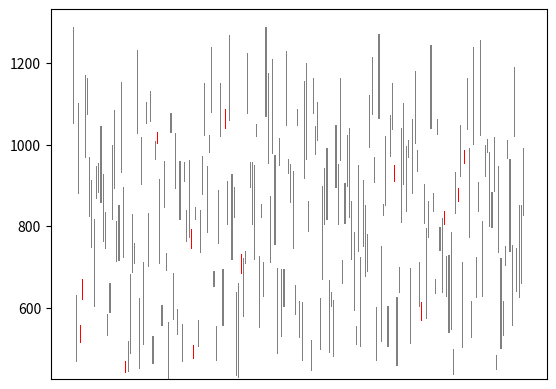

The matplotlib source for this figure:
import matplotlib.pyplot as plt
import random
from operator import itemgetter

NUM_EVENTS = 200

# Sort by earliest finish time
# create ans array. add event that finishes first
# iterate thru sortedEventList. 
# if eventList at i (next earliest finish time in the list) has start time 
#equal to or greater than finish time of last element in ans[], then append to ans.
# Otherwise i++
# return ans[]
def first_finish(events):
    # augmented uses a list of tuples: (index, start time, end time)
    augmented = [(i,events[i][0],events[i][1]) for i in range(len(events))]
    # sortedList takes in a list and sorts it by finish time, ascending
    sortedList = sorted(augmented, key = itemgetter(2))
    # ans will be the list containing all the tuples
    ans = [sortedList[0]]
    # ffIndicies gets all the indices of ans. first_finish() will return this list
    ffIndices = [sortedList[0][0]]
    #print("ffIndices: "+str(ffIndices))
    i = 1
    # If the start time of the current event starts later the previous one, then append to ans
    # If it interferes then move onto the next index
    while i < NUM_EVENTS:
        #print(i)
        if(sortedList[i][1] > ans[len(ans)-1][2]):
            ans.append(sortedList[i])
            ffIndices.append(sortedList[i][0])
        i += 1
    return ffIndices
    

# (index, start time, end time, duration)
# sort by duration, ascending
# create ans array. add event with smallest duration to ans
# loop thru sortedEventList. nest: loop through ans[]. if next event with smallest
#duration doesnt interfere with any events in ans[], then append to ans[]
# Otherwise i++
# return ans
def shortest_duration(events):
    # Every tuple in augmented contains an extra value: the duration
    augmented = [(i,events[i][0],events[i][1], events[i][1]-events[i][0]) for i in range(len(events))]
    # sort augmented by the duration of the events, ascending. Store in sortedList
    sortedList = sorted(augmented, key = itemgetter(3))
    # First item in the final list will always contain the 1st element. Insert here
    ans = [sortedList[0]]
    # ssIndicies gets all the indices of the final list. shortest_duration will return this list
    sdIndices = [sortedList[0][0]]
    i = 1
    # Loop thru sortedList. Inside the loop, loop thru ans.
    while i < NUM_EVENTS:
        noConflicts = True
        j = 0
        # For every event in sortedLsit, if it doesn't interfere with any event in ans, then append to ans
        while j < len(ans) and noConflicts:
            if( not (sortedList[i][2] < ans[j][1] or ans[j][2] < sortedList[i][1])):
                noConflicts = False
            j += 1
        if(noConflicts):
            ans.append(sortedList[i])
            # Also append the index to the final answer
            sdIndices.append(sortedList[i][0])
        i+=1
    return sdIndices         


# (index, start time, end time, conflicts)
# Use getNumConflicts() to get number of conflicts for every element
# Include in augmented list
# Sort but conflicts, ascending
# create ans array. add event with least conflicts to ans[]
# loop thru sortedEventList. nest: loop through ans[]. if next event with least
#conflicts doesnt interfere with any events in ans[], then append to ans[]
# Otherwise i++
# return ans
def least_conflicts(events):
    # Every tuple in augmented contains an extra value: number of other events it conflicts with.
    augmented = [(i,events[i][0],events[i][1], getNumOfConflicts(i, events)) for i in range(len(events))]
    # Sort the list by number of conflicts, ascending
    sortedList = sorted(augmented, key = itemgetter(3))
    # ans will contain the events for the final answer. lcIndices contains the indices 
    ans = [sortedList[0]]
    lcIndices = [sortedList[0][0]]
    i = 1
    # Loop thru the sorted list. Within the loop, loop thru ans
    while i < NUM_EVENTS:
        noConflicts = True
        j = 0
        # For each event in sortedList, if it doesn't conflict with events in ans, then append to ans
        while j < len(ans) and noConflicts:
            if( not (sortedList[i][2] < ans[j][1] or ans[j][2] < sortedList[i][1])):
                noConflicts = False
            j += 1
        if(noConflicts):
            ans.append(sortedList[i])
            # Also append the index too for the final answer.
            lcIndices.append(sortedList[i][0])
        i += 1
    return lcIndices

# Takes in an element and events list. Returns the total number of other events it conflicts with.
def getNumOfConflicts(idx, events):
    conflicts = 0
    for i in range(len(events)):
        if( not (events[i][1]) < events[idx][0] or events[idx][1] < events[i][0]):
            conflicts += 1
    return conflicts


#proposed = [(420, 480), (420, 510), (450, 550), (480, 570), (510, 540), (540, 570), (540, 630), (570, 630)]

proposed = []
for i in range(NUM_EVENTS):
    # start between 7am and 6pm. 7am is 420 min into the day.
    st = random.randint(420,1080)
    # duration varies from 30 minutes to 4 hours
    dur = random.randint(30,240)
    proposed.append((st,st+dur))

ff_picks = first_finish(proposed)
print("first_finish scheduled "+str(len(ff_picks)))

sd_picks= shortest_duration(proposed)
print("shortest_duration scheduled "+str(len(sd_picks)))

lc_picks = least_conflicts(proposed)
print("least_conflicts scheduled "+str(len(lc_picks)))


colors = ['gray']*NUM_EVENTS
for label in ff_picks:
    colors[label] = 'red'

y = range(len(proposed))
height = [e-s for (s,e) in proposed]
bottoms = [s for (s,e) in proposed]
plt.bar(y, height, width=0.5, bottom=bottoms, align='center', color=colors)
plt.xticks([],[])
plt.show()





